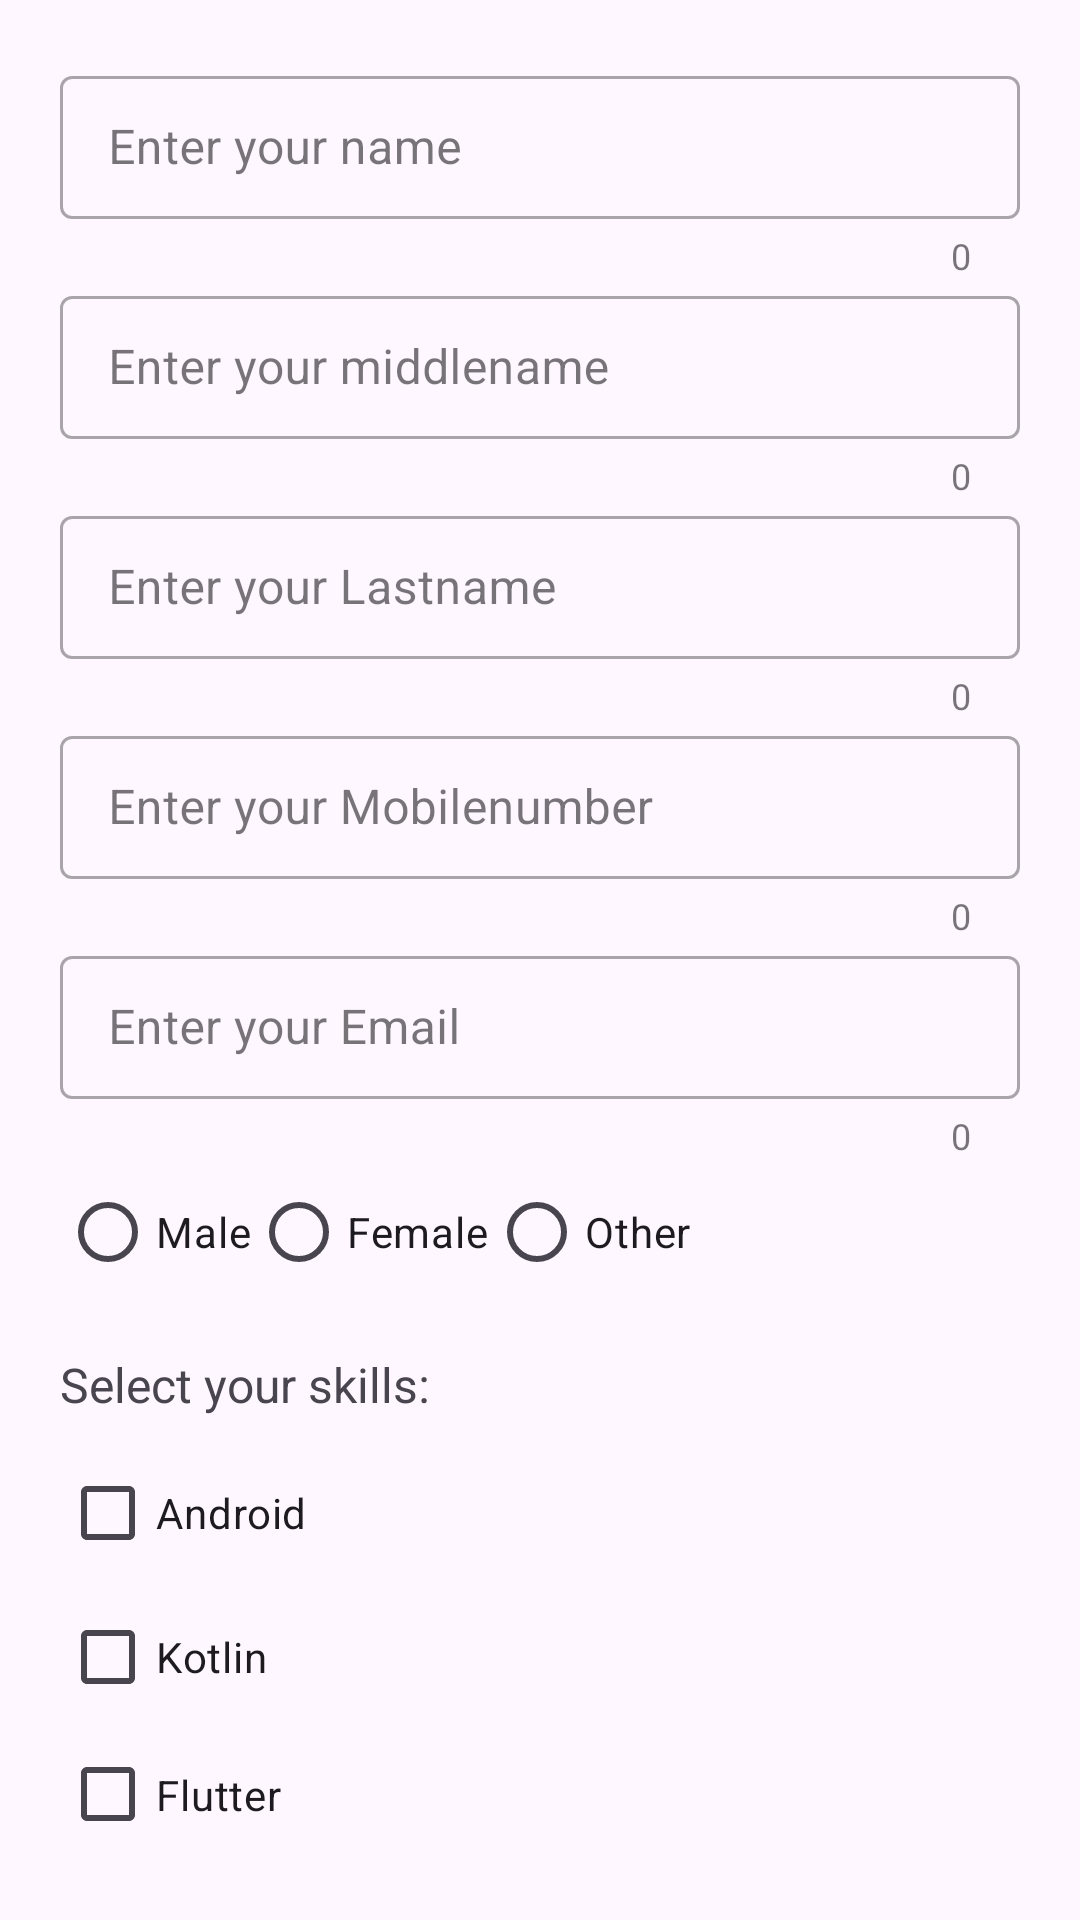

This screen was rendered from an Android layout file. Write that file and the resources it references.
<!-- AndroidManifest.xml: activity theme Theme.SimpleForm -->
<!-- res/layout/activity_main.xml -->
<LinearLayout xmlns:android="http://schemas.android.com/apk/res/android"
    xmlns:app="http://schemas.android.com/apk/res-auto"
    android:layout_width="match_parent"
    android:layout_height="wrap_content"
    android:orientation="vertical"
    android:padding="20dp">

    <com.google.android.material.textfield.TextInputLayout
        android:id="@+id/layout_name"
        style="@style/Widget.MaterialComponents.TextInputLayout.OutlinedBox.Dense"
        android:layout_width="match_parent"
        android:layout_height="wrap_content"
        android:hint="Enter your name"
        app:counterEnabled="true"
        app:hintEnabled="true"
        app:hintTextColor="@color/purple_200">

        <com.google.android.material.textfield.TextInputEditText
            android:id="@+id/edit_text_name"
            android:layout_width="match_parent"
            android:layout_height="wrap_content"
            android:inputType="text" />
    </com.google.android.material.textfield.TextInputLayout>

    <com.google.android.material.textfield.TextInputLayout
        android:id="@+id/layout_middlename"
        style="@style/Widget.MaterialComponents.TextInputLayout.OutlinedBox.Dense"
        android:layout_width="match_parent"
        android:layout_height="wrap_content"
        android:hint="Enter your middlename"
        app:counterEnabled="true"
        app:hintEnabled="true"
        app:hintTextColor="@color/purple_200">

        <com.google.android.material.textfield.TextInputEditText
            android:id="@+id/edit_text_middle_name"
            android:layout_width="match_parent"
            android:layout_height="wrap_content"
            android:inputType="text" />
    </com.google.android.material.textfield.TextInputLayout>

    <com.google.android.material.textfield.TextInputLayout
        android:id="@+id/layout_lastname"
        style="@style/Widget.MaterialComponents.TextInputLayout.OutlinedBox.Dense"
        android:layout_width="match_parent"
        android:layout_height="wrap_content"
        android:hint="Enter your Lastname"
        app:counterEnabled="true"
        app:hintEnabled="true"
        app:hintTextColor="@color/purple_200">

        <com.google.android.material.textfield.TextInputEditText
            android:id="@+id/edit_text_last_name"
            android:layout_width="match_parent"
            android:layout_height="wrap_content"
            android:inputType="text" />
    </com.google.android.material.textfield.TextInputLayout>

    <com.google.android.material.textfield.TextInputLayout
        android:id="@+id/layout_mobile_number"
        style="@style/Widget.MaterialComponents.TextInputLayout.OutlinedBox.Dense"
        android:layout_width="match_parent"
        android:layout_height="wrap_content"
        android:hint="Enter your Mobilenumber"
        app:counterEnabled="true"
        app:hintEnabled="true"
        app:hintTextColor="@color/purple_200"
        app:prefixText="+91">

        <com.google.android.material.textfield.TextInputEditText
            android:id="@+id/edit_text_mobile_number"
            android:layout_width="match_parent"
            android:layout_height="wrap_content"
            android:inputType="phone" />
    </com.google.android.material.textfield.TextInputLayout>

    <com.google.android.material.textfield.TextInputLayout
        android:id="@+id/layout_email"
        style="@style/Widget.MaterialComponents.TextInputLayout.OutlinedBox.Dense"
        android:layout_width="match_parent"
        android:layout_height="wrap_content"
        android:hint="Enter your Email"
        app:counterEnabled="true"
        app:hintEnabled="true"
        app:hintTextColor="@color/purple_200">

        <com.google.android.material.textfield.TextInputEditText
            android:id="@+id/edit_text_email"
            android:layout_width="match_parent"
            android:layout_height="wrap_content"
            android:inputType="textEmailAddress" />
    </com.google.android.material.textfield.TextInputLayout>

    <RadioGroup
        android:id="@+id/radio_group_gender"
        android:layout_width="match_parent"
        android:layout_height="wrap_content"
        android:orientation="horizontal">

        <RadioButton
            android:id="@+id/radio_button_male"
            android:layout_width="wrap_content"
            android:layout_height="wrap_content"
            android:text="Male" />

        <RadioButton
            android:id="@+id/radio_button_female"
            android:layout_width="wrap_content"
            android:layout_height="wrap_content"
            android:text="Female" />

        <RadioButton
            android:id="@+id/radio_button_other"
            android:layout_width="wrap_content"
            android:layout_height="wrap_content"
            android:text="Other" />
    </RadioGroup>
    <TextView
        android:layout_width="wrap_content"
        android:layout_height="wrap_content"
        android:text="Select your skills:"
        android:textSize="16sp"
        android:layout_marginTop="16dp"
        android:layout_marginBottom="8dp"/>

    <CheckBox
        android:id="@+id/checkbox_android"
        android:layout_width="wrap_content"
        android:layout_height="wrap_content"
        android:text="Android" />

    <CheckBox
        android:id="@+id/checkbox_kotlin"
        android:layout_width="wrap_content"
        android:layout_height="wrap_content"
        android:text="Kotlin" />

    <CheckBox
        android:id="@+id/checkbox_flutter"
        android:layout_width="wrap_content"
        android:layout_height="wrap_content"
        android:text="Flutter" />

    <CheckBox
        android:id="@+id/checkbox_java"
        android:layout_width="wrap_content"
        android:layout_height="wrap_content"
        android:text="Java" />




    <Button
        android:id="@+id/buttonclick"
        android:layout_width="match_parent"
        android:layout_height="wrap_content"
        android:text="Submit" />

</LinearLayout>
<!-- resources referenced by this layout -->
<resources>
  <style name="Theme.SimpleForm" parent="Theme.MaterialComponents.DayNight.DarkActionBar">
          
          <item name="colorPrimary">@color/purple_500</item>
          <item name="colorPrimaryVariant">@color/purple_700</item>
          <item name="colorOnPrimary">@color/white</item>
          
          <item name="colorSecondary">@color/teal_200</item>
          <item name="colorSecondaryVariant">@color/teal_700</item>
          <item name="colorOnSecondary">@color/black</item>
          
          <item name="android:statusBarColor">?attr/colorPrimaryVariant</item>
          
      </style>
  <!-- not gathered from this repository: default colours our renderer supplied (Android Studio template values) -->
  <color name="purple_200">#FFBB86FC</color>
  <color name="purple_500">#FF6200EE</color>
  <color name="purple_700">#FF3700B3</color>
  <color name="teal_200">#FF03DAC5</color>
  <color name="teal_700">#FF018786</color>
  <color name="black">#FF000000</color>
  <color name="white">#FFFFFFFF</color>
</resources>
